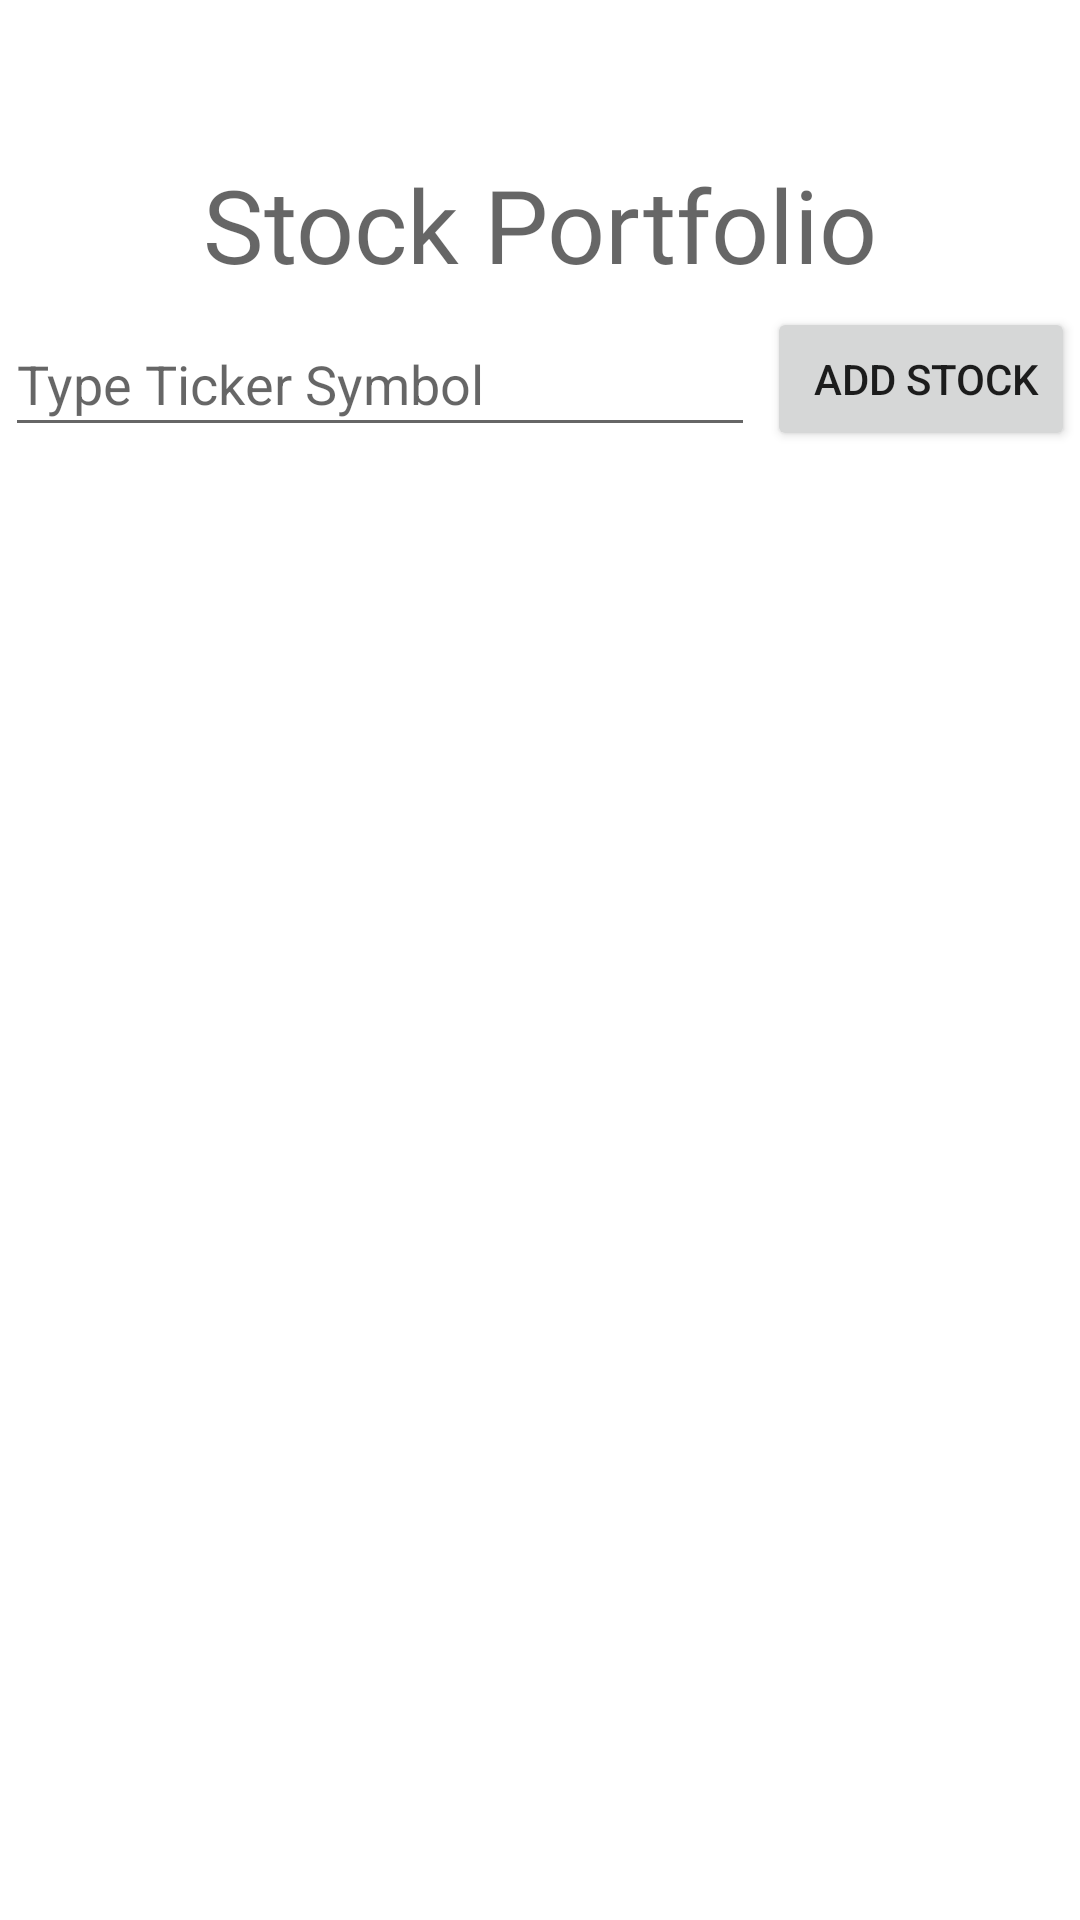

Layout XML and referenced resources for this Android screen:
<!-- AndroidManifest.xml: application theme Theme.expensetrackerwithauth -->
<!-- res/layout/fragment_stock.xml -->
<?xml version="1.0" encoding="utf-8"?>
<androidx.constraintlayout.widget.ConstraintLayout xmlns:android="http://schemas.android.com/apk/res/android"
    xmlns:app="http://schemas.android.com/apk/res-auto"
    xmlns:tools="http://schemas.android.com/tools"
    android:id="@+id/fragment_stock"
    android:layout_width="match_parent"
    android:layout_height="match_parent"
    tools:context=".fragments.StockFragment">


    <EditText
        android:id="@+id/symbol_input"
        android:layout_width="250dp"
        android:layout_height="45dp"
        android:layout_marginStart="16dp"
        android:layout_marginTop="10dp"
        android:layout_marginEnd="4dp"
        android:layout_marginBottom="5dp"
        android:ems="10"
        android:hint="Type Ticker Symbol"
        android:inputType="textCapCharacters"
        app:layout_constraintBottom_toTopOf="@+id/stock_portfolio"
        app:layout_constraintEnd_toStartOf="@+id/add_stock_button"
        app:layout_constraintStart_toStartOf="parent"
        app:layout_constraintTop_toBottomOf="@+id/textView7" />

    <TextView
        android:id="@+id/textView7"
        android:layout_width="wrap_content"
        android:layout_height="wrap_content"
        android:layout_marginTop="55dp"
        android:layout_marginBottom="8dp"
        android:fontFamily="@font/emblema_one"
        android:text="Stock Portfolio"
        android:textAppearance="@style/TextAppearance.AppCompat.Display1"
        android:textSize="34sp"
        app:layout_constraintBottom_toTopOf="@+id/add_stock_button"
        app:layout_constraintEnd_toEndOf="parent"
        app:layout_constraintStart_toStartOf="parent"
        app:layout_constraintTop_toTopOf="parent" />

    <Button
        android:id="@+id/add_stock_button"
        android:layout_width="wrap_content"
        android:layout_height="wrap_content"
        android:layout_marginEnd="16dp"
        android:text=" add stock"
        app:layout_constraintBottom_toBottomOf="@+id/symbol_input"
        app:layout_constraintEnd_toEndOf="parent"
        app:layout_constraintStart_toEndOf="@+id/symbol_input"
        app:layout_constraintTop_toTopOf="@+id/symbol_input" />

    <androidx.recyclerview.widget.RecyclerView
        android:id="@+id/stock_portfolio"
        android:layout_width="420dp"
        android:layout_height="450dp"
        app:layout_constraintBottom_toBottomOf="parent"
        app:layout_constraintEnd_toEndOf="parent"
        app:layout_constraintStart_toStartOf="parent"
        app:layout_constraintTop_toBottomOf="@+id/add_stock_button"
        app:layout_constraintVertical_bias="0.0"
        tools:listitem="@layout/row_item" />


</androidx.constraintlayout.widget.ConstraintLayout>
<!-- res/layout/row_item.xml (included above) -->
<?xml version="1.0" encoding="utf-8"?>
<androidx.constraintlayout.widget.ConstraintLayout xmlns:android="http://schemas.android.com/apk/res/android"
    xmlns:app="http://schemas.android.com/apk/res-auto"
    xmlns:tools="http://schemas.android.com/tools"
    android:layout_width="match_parent"
    android:layout_height="wrap_content">

    <androidx.cardview.widget.CardView
        android:layout_width="0dp"
        android:layout_height="100dp"
        app:cardBackgroundColor="@color/white"
        app:cardCornerRadius="8dp"
        app:cardElevation="8dp"
        app:cardMaxElevation="10dp"
        app:cardPreventCornerOverlap="true"
        app:cardUseCompatPadding="true"
        app:layout_constraintBottom_toBottomOf="parent"
        app:layout_constraintEnd_toEndOf="parent"
        app:layout_constraintStart_toStartOf="parent"
        app:layout_constraintTop_toTopOf="parent">

        <androidx.constraintlayout.widget.ConstraintLayout
            android:layout_width="match_parent"
            android:layout_height="match_parent">

            <TextView
                android:id="@+id/symbol"
                android:layout_width="wrap_content"
                android:layout_height="wrap_content"
                android:layout_marginStart="5dp"
                android:layout_marginTop="15dp"
                android:layout_marginBottom="15dp"
                android:text="$SYMB"
                android:textAppearance="@style/TextAppearance.AppCompat.Large"
                android:textSize="24sp"
                android:textStyle="bold"
                app:layout_constraintBottom_toBottomOf="parent"
                app:layout_constraintStart_toStartOf="parent"
                app:layout_constraintTop_toTopOf="parent" />

            <TextView
                android:id="@+id/high"
                android:layout_width="wrap_content"
                android:layout_height="wrap_content"
                android:layout_marginTop="5dp"
                android:drawableLeft="@drawable/ic_baseline_arrow_drop_up_24"
                android:fontFamily="@font/roboto"
                android:text="High "
                android:textAppearance="@style/TextAppearance.AppCompat.Medium"
                android:textSize="18sp"
                app:layout_constraintStart_toStartOf="@+id/low"
                app:layout_constraintTop_toTopOf="parent" />

            <TextView
                android:id="@+id/low"
                android:layout_width="0dp"
                android:layout_height="wrap_content"
                android:layout_marginStart="15dp"
                android:layout_marginBottom="5dp"
                android:drawableLeft="@drawable/ic_baseline_arrow_drop_down_24"
                android:fontFamily="@font/roboto"
                android:text="Low"
                android:textAppearance="@style/TextAppearance.AppCompat.Medium"
                android:textSize="18sp"
                app:layout_constraintBottom_toBottomOf="parent"
                app:layout_constraintStart_toEndOf="@+id/symbol" />

            <TextView
                android:id="@+id/open"
                android:layout_width="wrap_content"
                android:layout_height="wrap_content"
                android:layout_marginTop="5dp"
                android:fontFamily="@font/roboto"
                android:text="Open"
                android:textAppearance="@style/TextAppearance.AppCompat.Medium"
                android:textSize="18sp"
                app:layout_constraintStart_toStartOf="@+id/change"
                app:layout_constraintTop_toTopOf="parent"
                android:drawableLeft="@drawable/ic_baseline_open_in_browser_24"/>

            <TextView
                android:id="@+id/change"
                android:layout_width="0dp"
                android:layout_height="wrap_content"
                android:layout_marginStart="15dp"
                android:layout_marginBottom="5dp"
                android:drawableLeft="@drawable/ic_baseline_legend_toggle_24"
                android:fontFamily="@font/roboto"
                android:text="change %"
                android:textAppearance="@style/TextAppearance.AppCompat.Medium"
                android:textSize="18sp"
                app:layout_constraintBottom_toBottomOf="parent"
                app:layout_constraintStart_toEndOf="@+id/low" />

            <TextView
                android:id="@+id/price"
                android:layout_width="wrap_content"
                android:layout_height="wrap_content"
                android:layout_marginStart="5dp"
                android:layout_marginTop="15dp"
                android:layout_marginEnd="5dp"
                android:layout_marginBottom="15dp"
                android:drawableLeft="@drawable/ic_baseline_attach_money_24"
                android:fontFamily="@font/roboto"
                android:text="Price"
                android:textAppearance="@style/TextAppearance.AppCompat.Large"
                android:textSize="20sp"
                app:layout_constraintBottom_toBottomOf="parent"
                app:layout_constraintEnd_toEndOf="parent"
                app:layout_constraintStart_toEndOf="@+id/change"
                app:layout_constraintTop_toTopOf="parent" />
        </androidx.constraintlayout.widget.ConstraintLayout>

    </androidx.cardview.widget.CardView>

</androidx.constraintlayout.widget.ConstraintLayout>
<!-- resources referenced by this layout -->
<resources>
  <color name="white">#FFFFFFFF</color>
  <!-- drawable ic_baseline_arrow_drop_down_24 (drawable) -->
  <vector android:height="24dp" android:tint="#A52525"
      android:viewportHeight="24" android:viewportWidth="24"
      android:width="24dp" xmlns:android="http://schemas.android.com/apk/res/android">
      <path android:fillColor="@android:color/white" android:pathData="M7,10l5,5 5,-5z"/>
  </vector>
  <!-- drawable ic_baseline_arrow_drop_up_24 (drawable) -->
  <vector android:height="24dp" android:tint="#205128"
      android:viewportHeight="24" android:viewportWidth="24"
      android:width="24dp" xmlns:android="http://schemas.android.com/apk/res/android">
      <path android:fillColor="@android:color/white" android:pathData="M7,14l5,-5 5,5z"/>
  </vector>
  <style name="Theme.expensetrackerwithauth" parent="Theme.MaterialComponents.DayNight.DarkActionBar">
          
          <item name="colorPrimary">@color/purple_500</item>
          <item name="colorPrimaryVariant">@color/purple_700</item>
          <item name="colorOnPrimary">@color/white</item>
          
          <item name="colorSecondary">@color/teal_200</item>
          <item name="colorSecondaryVariant">@color/teal_700</item>
          <item name="colorOnSecondary">@color/black</item>
          
          <item name="android:statusBarColor" tools:targetApi="l">?attr/colorPrimaryVariant</item>
          
      </style>
  <color name="purple_500">#FF6200EE</color>
  <color name="purple_700">#FF3700B3</color>
  <color name="teal_200">#FF03DAC5</color>
  <color name="teal_700">#FF018786</color>
  <color name="black">#FF000000</color>
</resources>
